Run: headless pygame with SDL's dummy video driver; simulated clock (each Clock.tick advances the game by its frame time, no real sleeping); random seed 0; keys injected as events and as key.get_pressed() state; no mouse input.
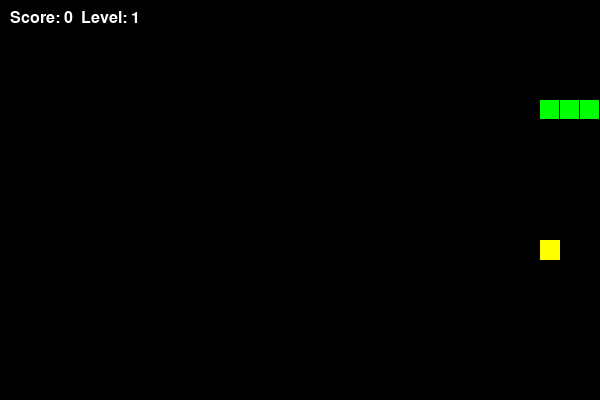
Frame 1 of 1 · flips 1–60 · no input (game ended)

The pygame program that drew these frames:

import pygame
import random
import time

pygame.init()

# ------------------ CONSTANTS ------------------
WIDTH, HEIGHT = 600, 400
CELL_SIZE = 20

WHITE = (255, 255, 255)
GREEN = (0, 255, 0)
RED = (255, 0, 0)
YELLOW = (255, 255, 0)
BLUE = (0, 150, 255)
BLACK = (0, 0, 0)

screen = pygame.display.set_mode((WIDTH, HEIGHT))
pygame.display.set_caption("Snake Advanced")
clock = pygame.time.Clock()
font = pygame.font.SysFont("Arial", 24)

# ------------------ FOOD SYSTEM ------------------

def generate_food(snake):
    """Создаёт еду с разным весом и временем жизни"""
    while True:
        x = random.randint(0, (WIDTH - CELL_SIZE) // CELL_SIZE) * CELL_SIZE
        y = random.randint(0, (HEIGHT - CELL_SIZE) // CELL_SIZE) * CELL_SIZE

        if (x, y) not in snake:
            value = random.choice([1, 2, 3])  # вес еды
            lifetime = random.randint(5, 10)  # секунд до исчезновения

            return {
                'pos': (x, y),
                'value': value,
                'spawn_time': time.time(),
                'lifetime': lifetime
            }

def get_food_color(value):
    """Цвет зависит от ценности"""
    if value == 1:
        return RED
    elif value == 2:
        return YELLOW
    else:
        return BLUE

# ------------------ GAME STATE ------------------

snake = [(100, 100), (80, 100), (60, 100)]
direction = (CELL_SIZE, 0)
change_to = direction

food = generate_food(snake)

score = 0
level = 1
food_eaten_this_level = 0
speed = 10

# ------------------ GAME LOOP ------------------

running = True
while running:

    # ---- EVENTS ----
    for event in pygame.event.get():
        if event.type == pygame.QUIT:
            running = False

        elif event.type == pygame.KEYDOWN:
            if event.key == pygame.K_UP and direction != (0, CELL_SIZE):
                change_to = (0, -CELL_SIZE)
            elif event.key == pygame.K_DOWN and direction != (0, -CELL_SIZE):
                change_to = (0, CELL_SIZE)
            elif event.key == pygame.K_LEFT and direction != (CELL_SIZE, 0):
                change_to = (-CELL_SIZE, 0)
            elif event.key == pygame.K_RIGHT and direction != (-CELL_SIZE, 0):
                change_to = (CELL_SIZE, 0)

    direction = change_to

    # ---- MOVE ----
    head_x, head_y = snake[0]
    new_head = (head_x + direction[0], head_y + direction[1])

    # ---- COLLISION ----
    if (new_head[0] < 0 or new_head[0] >= WIDTH or
        new_head[1] < 0 or new_head[1] >= HEIGHT or
        new_head in snake):
        running = False

    if not running:
        break

    snake.insert(0, new_head)

    # ---- FOOD TIMER (исчезновение) ----
    current_time = time.time()
    if current_time - food['spawn_time'] > food['lifetime']:
        food = generate_food(snake)

    # ---- EAT FOOD ----
    if new_head == food['pos']:
        score += food['value']  # учитываем вес еды
        food_eaten_this_level += 1

        food = generate_food(snake)

        # ---- LEVEL UP ----
        if food_eaten_this_level >= 3:
            level += 1
            food_eaten_this_level = 0
            speed += 2

    else:
        snake.pop()

    # ---- DRAW ----
    screen.fill(BLACK)

    # snake
    for segment in snake:
        pygame.draw.rect(screen, GREEN, (segment[0], segment[1], CELL_SIZE - 1, CELL_SIZE - 1))

    # food (цвет зависит от value)
    food_color = get_food_color(food['value'])
    pygame.draw.rect(screen, food_color, (food['pos'][0], food['pos'][1], CELL_SIZE, CELL_SIZE))

    # ---- UI ----
    stats = font.render(f"Score: {score}  Level: {level}", True, WHITE)
    screen.blit(stats, (10, 10))

    pygame.display.flip()
    clock.tick(speed)

pygame.quit()
